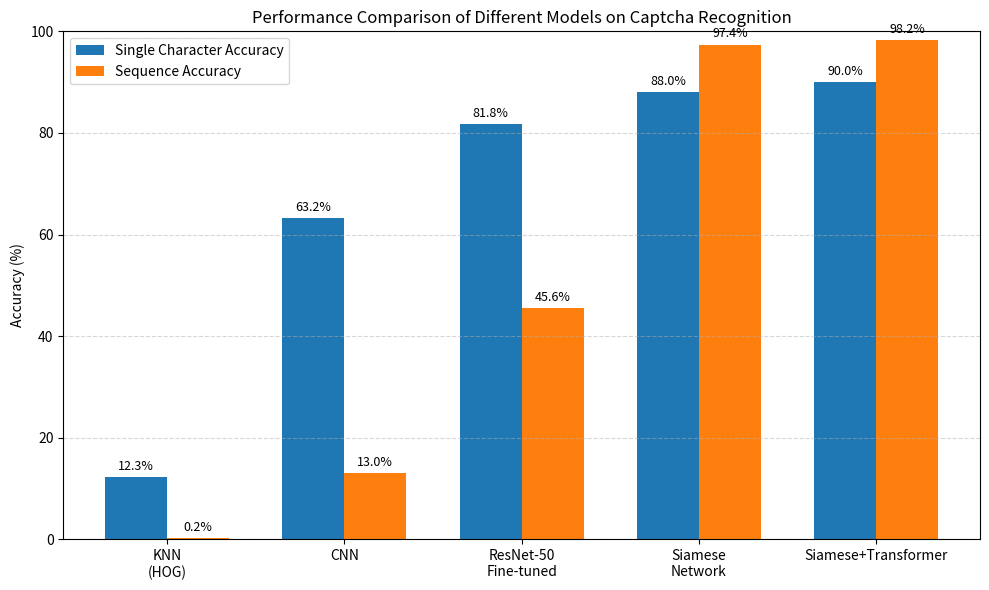

Write the Python code that produced this figure. (Note: this script raises an exception after producing the figure.)
import matplotlib.pyplot as plt
import numpy as np

# 数据准备
models = ['KNN\n(HOG)', 'CNN', 'ResNet-50\nFine-tuned', 'Siamese\nNetwork', 'Siamese+Transformer']
single_char_acc = [12.3, 63.20, 81.8, 88.0, 90.0]
sequence_acc = [0.2, 13.00, 45.6, 97.40, 98.20]

x = np.arange(len(models))  # x轴位置
width = 0.35  # 柱子宽度

# 绘图
fig, ax = plt.subplots(figsize=(10, 6))
rects1 = ax.bar(x - width/2, single_char_acc, width, label='Single Character Accuracy')
rects2 = ax.bar(x + width/2, sequence_acc, width, label='Sequence Accuracy')

# 添加标签和标题
ax.set_ylabel('Accuracy (%)')
ax.set_title('Performance Comparison of Different Models on Captcha Recognition')
ax.set_xticks(x)
ax.set_xticklabels(models)
ax.legend()

# 显示数值
def autolabel(rects):
    for rect in rects:
        height = rect.get_height()
        ax.annotate(f'{height:.1f}%',
                    xy=(rect.get_x() + rect.get_width() / 2, height),
                    xytext=(0, 3),  # 3 points vertical offset
                    textcoords="offset points",
                    ha='center', va='bottom', fontsize=9)

autolabel(rects1)
autolabel(rects2)

plt.ylim(0, 100)
plt.tight_layout()
plt.grid(True, axis='y', linestyle='--', alpha=0.5)
plt.savefig("figures/model_comparison_bar_chart.png", dpi=300, bbox_inches='tight')
print("Result saved to model_comparison_bar_chart.png file.")